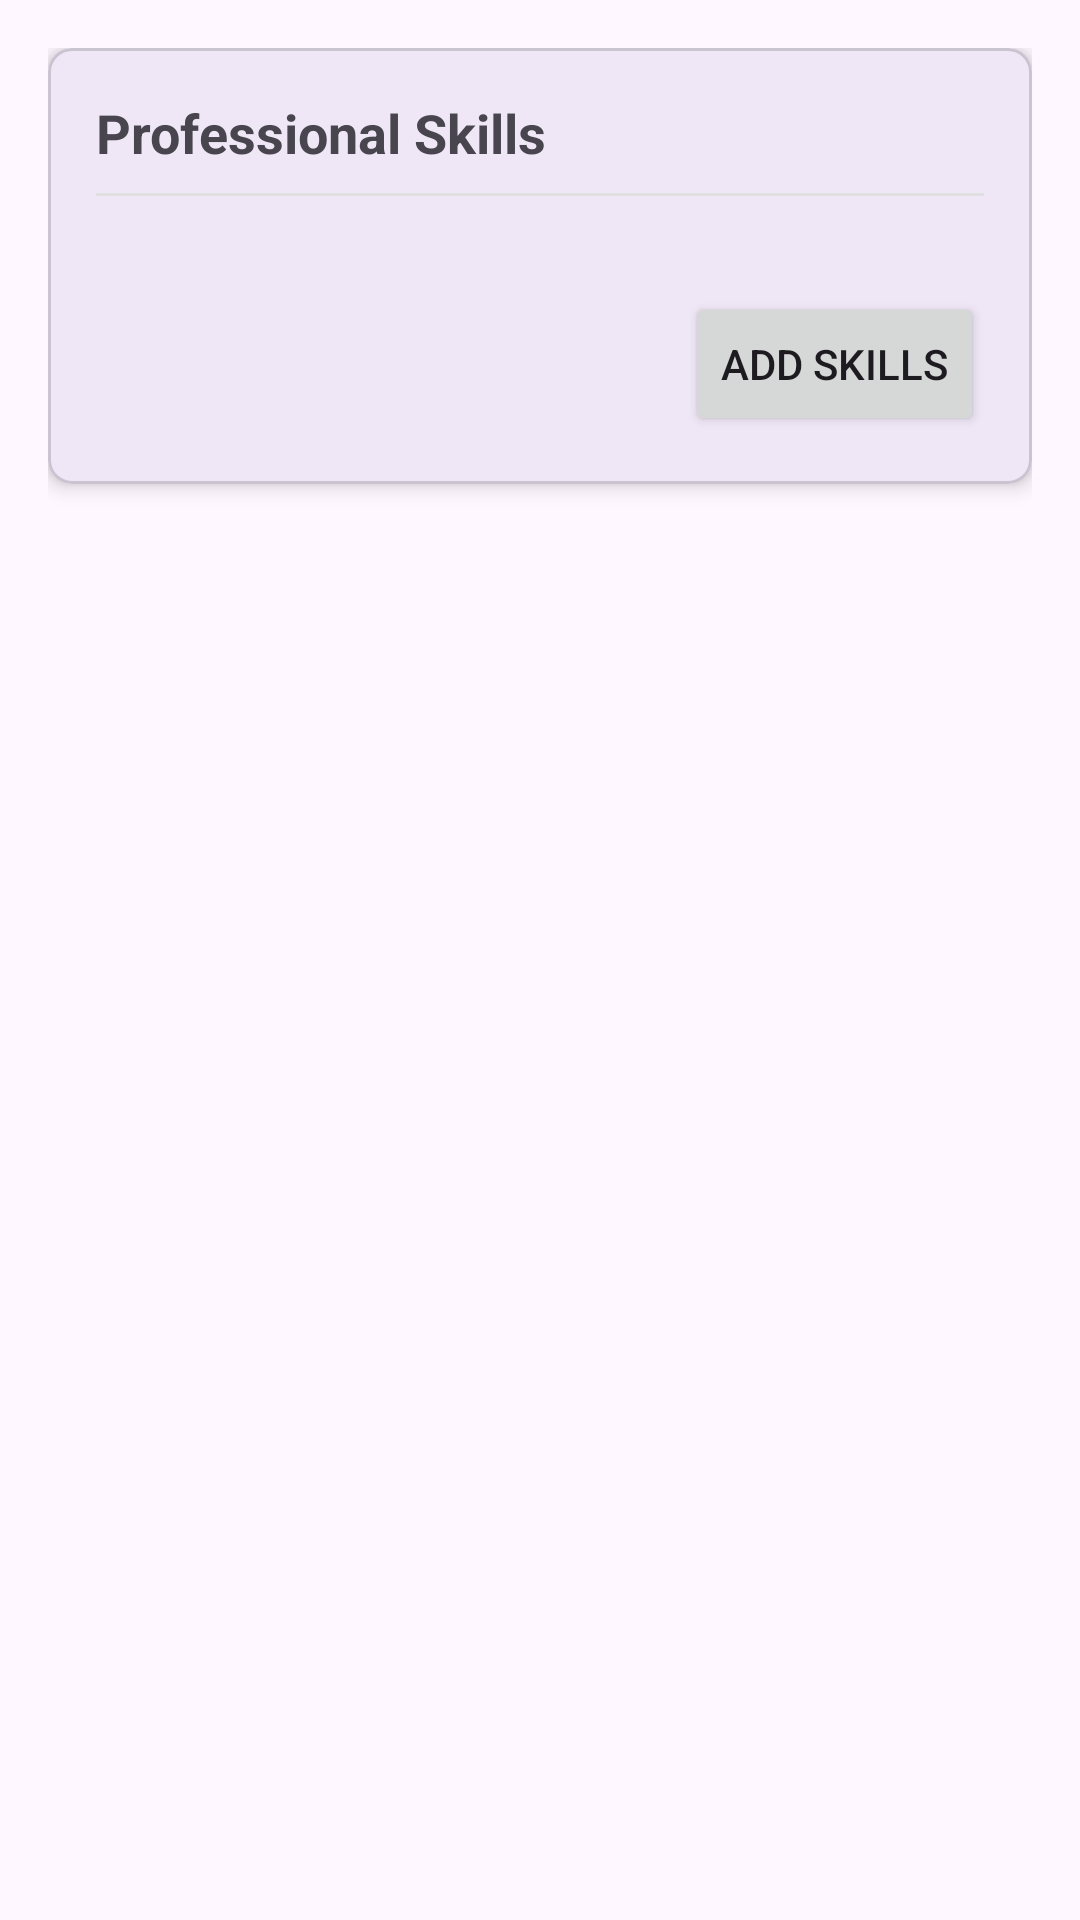

Produce the Android XML layout that renders to this screen, including the resource entries it uses.
<!-- AndroidManifest.xml: application theme Theme.SideHustle -->
<!-- res/layout/fragment_skills.xml -->
<?xml version="1.0" encoding="utf-8"?>
<androidx.constraintlayout.widget.ConstraintLayout xmlns:android="http://schemas.android.com/apk/res/android"
    xmlns:app="http://schemas.android.com/apk/res-auto"
    android:layout_width="match_parent"
    android:layout_height="match_parent"
    android:padding="16dp">

    <com.google.android.material.card.MaterialCardView
        android:id="@+id/card_skills"
        android:layout_width="match_parent"
        android:layout_height="wrap_content"
        app:cardCornerRadius="8dp"
        app:cardElevation="4dp"
        app:layout_constraintEnd_toEndOf="parent"
        app:layout_constraintStart_toStartOf="parent"
        app:layout_constraintTop_toTopOf="parent">

        <LinearLayout
            android:layout_width="match_parent"
            android:layout_height="wrap_content"
            android:orientation="vertical"
            android:padding="16dp">

            <TextView
                android:layout_width="wrap_content"
                android:layout_height="wrap_content"
                android:text="Professional Skills"
                android:textSize="18sp"
                android:textStyle="bold" />

            <View
                android:layout_width="match_parent"
                android:layout_height="1dp"
                android:layout_marginTop="8dp"
                android:layout_marginBottom="16dp"
                android:background="#E0E0E0" />

            <com.google.android.material.chip.ChipGroup
                android:id="@+id/skills_chip_group"
                android:layout_width="match_parent"
                android:layout_height="wrap_content" />

            <TextView
                android:id="@+id/tv_no_skills"
                android:layout_width="match_parent"
                android:layout_height="wrap_content"
                android:gravity="center"
                android:text="No skills added yet"
                android:textSize="16sp"
                android:visibility="gone" />

            <Button
                android:id="@+id/btn_add_skill"
                android:layout_width="wrap_content"
                android:layout_height="wrap_content"
                android:layout_gravity="end"
                android:layout_marginTop="16dp"
                android:text="Add Skills" />
        </LinearLayout>
    </com.google.android.material.card.MaterialCardView>

</androidx.constraintlayout.widget.ConstraintLayout>
<!-- resources referenced by this layout -->
<resources>
  <style name="Theme.SideHustle" parent="Base.Theme.SideHustle" />
  <style name="Base.Theme.SideHustle" parent="Theme.Material3.Light.NoActionBar">
          
          
      </style>
</resources>
